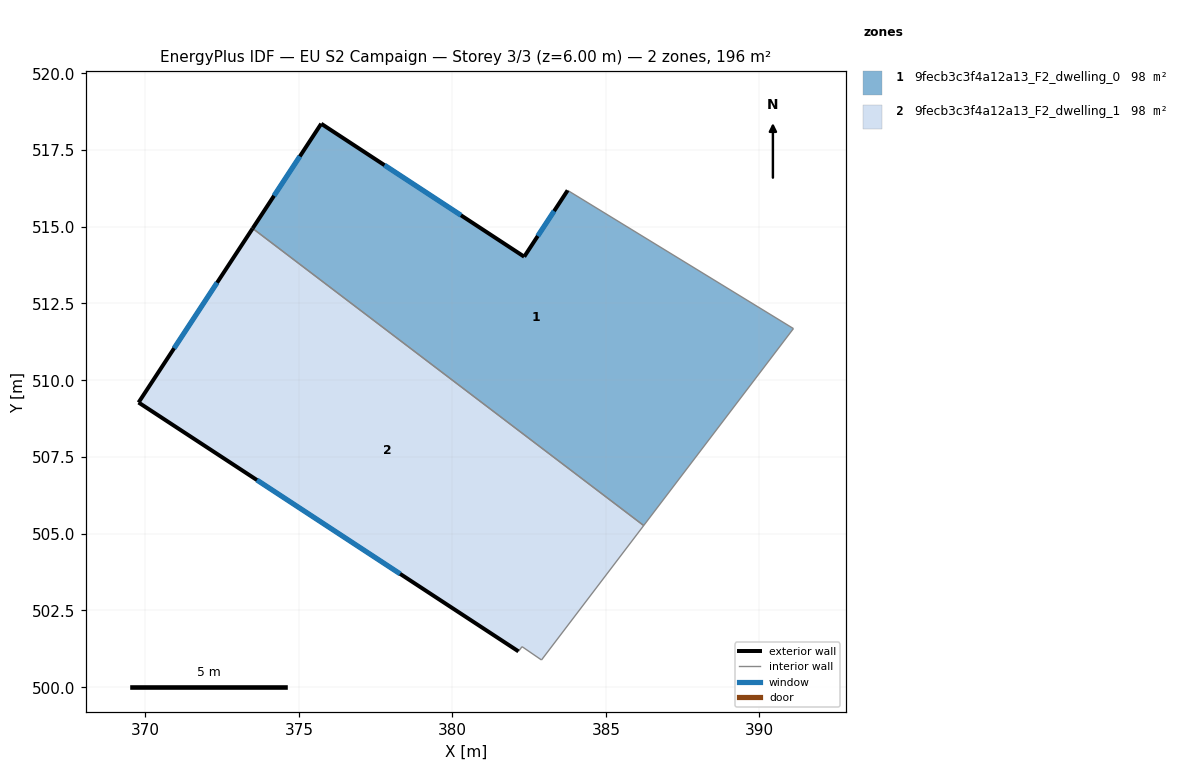
=== STOREY PLAN SPEC (per zone: floor XY polygon, exterior-wall plan segments, windows/doors) ===
zone 1: 9fecb3c3f4a12a13_F2_dwelling_0  (98.0 m²)
  floor: (391.11, 511.68) (386.23, 505.27) (373.49, 514.95) (375.73, 518.36) (382.34, 514.02) (383.75, 516.18)
  exterior wall: (375.73, 518.36) – (373.49, 514.95)  [4.1 m]
    window: (375.03, 517.29) – (374.19, 516.01)  [1.7 m²]
  exterior wall: (382.34, 514.02) – (375.73, 518.36)  [7.9 m]
    window: (380.28, 515.37) – (377.79, 517.01)  [3.4 m²]
  exterior wall: (383.76, 516.18) – (382.34, 514.02)  [2.6 m]
    window: (383.31, 515.51) – (382.78, 514.70)  [1.1 m²]
  interior walls: 3
zone 2: 9fecb3c3f4a12a13_F2_dwelling_1  (98.0 m²)
  floor: (386.23, 505.27) (382.90, 500.89) (382.27, 501.32) (382.15, 501.17) (369.78, 509.27) (373.49, 514.95)
  exterior wall: (369.78, 509.27) – (382.15, 501.17)  [14.8 m]
    window: (373.63, 506.75) – (378.30, 503.69)  [6.3 m²]
  exterior wall: (373.49, 514.95) – (369.78, 509.27)  [6.8 m]
    window: (372.34, 513.18) – (370.94, 511.04)  [2.9 m²]
  interior walls: 4

=== DERIVED (storey summary) ===
Building: EU S2 Campaign
Storey: 3 of 3  (floor level z = 6.00 m)
Storey gross floor area: 196.1 m²
Zones on this storey: 2
  - 9fecb3c3f4a12a13_F2_dwelling_0: floor 98.0 m²; exterior wall 14.6 m (43.7 m²); 3 window(s) 6.2 m²; WWR 14.2%
  - 9fecb3c3f4a12a13_F2_dwelling_1: floor 98.0 m²; exterior wall 21.6 m (64.7 m²); 2 window(s) 9.2 m²; WWR 14.2%
Zone adjacency (shared interzone walls):
  - 9fecb3c3f4a12a13_F2_dwelling_0 ↔ 9fecb3c3f4a12a13_F2_dwelling_1